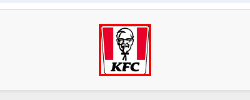
Workflow: LookupVerificationTest

Step 1: click on the image

Step 2: find the icon in window 'Executive Summary-KFC-Australia-Admin' (chrome.exe) (no picture)

Step 3: click on the icon in window 'Executive Summary-KFC-Australia-Admin' (chrome.exe) (no picture)

Step 4: Icon 'Icon 'svg'' on the icon in window 'Executive Summary-KFC-Australia-Admin' (chrome.exe) (no picture)

Step 5: click on the icon in window 'Product Exclusion-KFC-Australia-Admin' (chrome.exe) (no picture)

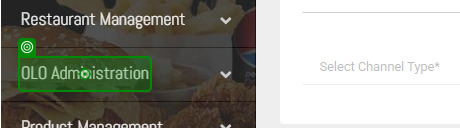
Step 6: click on the element 'OLO Administration' in window 'Product Exclusion-KFC-Australia-Admin' (chrome.exe)

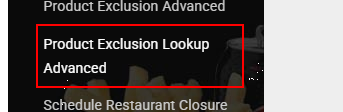
Step 7: hover over the list item

Step 8: click on the icon in window 'Product Exclusion-KFC-Australia-Admin' (chrome.exe) (no picture)

Step 9: Chrome Product Exclusion-KFC-Australia-Admin(1) in window 'Product Exclusion-KFC-Australia-Admin' (chrome.exe) (no picture)

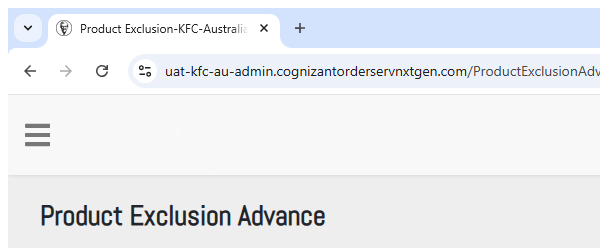
Step 10: Attach Browser 'chrome.exe Product' in window 'Product Exclusion-KFC-Australia-Admin' (chrome.exe)
